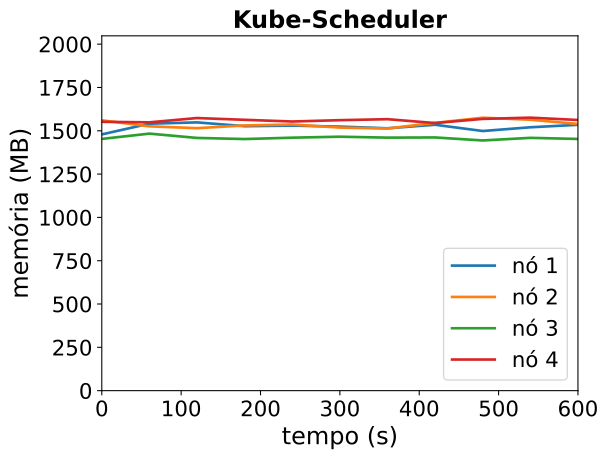

The data file committed next to this chart (first rows):
timestamp, ppgcc-m02_pod_amount, ppgcc-m02_memory, ppgcc-m02_cpu, ppgcc-m03_pod_amount, ppgcc-m03_memory, ppgcc-m03_cpu, ppgcc-m04_pod_amount, ppgcc-m04_memory, ppgcc-m04_cpu, ppgcc-m05_pod_amount, ppgcc-m05_memory, ppgcc-m05_cpu
0, 5, 1514648, 475433166, 5, 1597840, 608045795, 5, 1487872, 382756443, 5, 1589008, 641400241
60, 5, 1577948, 429189133, 5, 1562200, 528616206, 5, 1519204, 348644913, 5, 1585912, 661702544
120, 5, 1585604, 399407432, 5, 1551376, 518523086, 5, 1493752, 359131152, 5, 1611256, 635828278
180, 5, 1563032, 391138319, 5, 1567616, 527574433, 5, 1487152, 356873342, 5, 1600828, 625217687
240, 5, 1566432, 445472629, 5, 1573028, 517655779, 5, 1495204, 341023791, 5, 1590796, 611941517
300, 5, 1560756, 402279708, 5, 1554812, 493588067, 5, 1501012, 349539453, 5, 1598716, 617081741
360, 5, 1550724, 407482174, 5, 1549400, 510362198, 5, 1495468, 370992402, 5, 1604524, 624036212
420, 5, 1571580, 398492406, 5, 1582796, 492957515, 5, 1496560, 374830861, 5, 1581688, 618491620
480, 5, 1534620, 415509151, 5, 1613248, 501327757, 5, 1478740, 388840791, 5, 1606240, 621029802
540, 5, 1556664, 446571137, 5, 1601104, 530656086, 5, 1494184, 336921046, 5, 1613632, 591225178
600, 5, 1571316, 374062776, 5, 1576288, 508832735, 5, 1487716, 354045370, 5, 1599792, 649298432
